Run: headless pygame with SDL's dummy video driver; simulated clock (each Clock.tick advances the game by its frame time, no real sleeping); random seed 0; keys injected as events and as key.get_pressed() state; no mouse input.
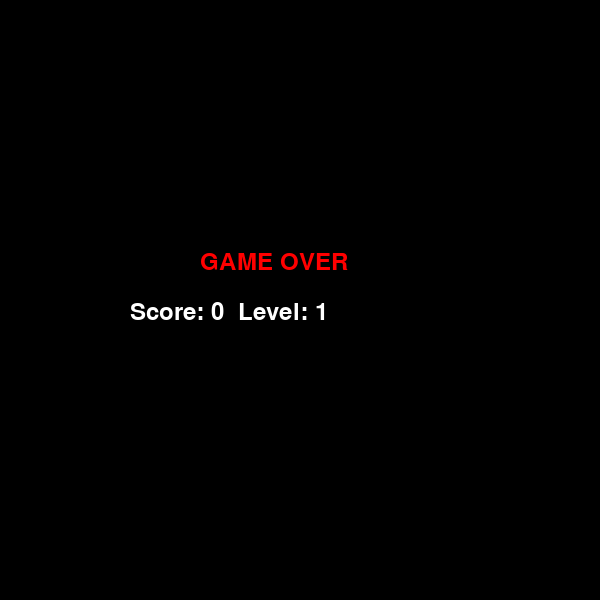
Frame 1 of 1 · flips 1–60 · no input (game ended)

The pygame program that drew these frames:

import pygame
import random

pygame.init()

# --- SETTINGS ---
WIDTH = 600
HEIGHT = 600
CELL = 30

COLS = WIDTH // CELL   # Number of columns in the grid
ROWS = HEIGHT // CELL  # Number of rows in the grid

screen = pygame.display.set_mode((WIDTH, HEIGHT))
pygame.display.set_caption("Snake")

clock = pygame.time.Clock()
font      = pygame.font.SysFont(None, 36)
font_tiny = pygame.font.SysFont(None, 22)  # Smaller font for food labels and timer

# --- COLORS ---
WHITE  = (255, 255, 255)
BLACK  = (0,   0,   0  )
RED    = (255, 0,   0  )
GREEN  = (0,   200, 0  )   # Regular food color (weight 1)
YELLOW = (255, 255, 0  )   # Snake body color
ORANGE = (255, 165, 0  )   # Medium food color (weight 2)
PURPLE = (180, 0,   255)   # Rare food color (weight 3)
GRAY   = (160, 160, 160)   # Used for disappearing timer bar


# ============================================================
#  Extra Task #1 — Food type configuration
#  Each food type has a weight (points), color, label, and
#  a lifetime in milliseconds (how long before it disappears).
#  Rarer/higher-weight foods disappear faster.
# ============================================================
FOOD_TYPES = [
    {"weight": 1, "color": GREEN,  "label": "+1", "lifetime": 8000},  # Common  — 8 sec
    {"weight": 2, "color": ORANGE, "label": "+2", "lifetime": 5000},  # Medium  — 5 sec
    {"weight": 3, "color": PURPLE, "label": "+3", "lifetime": 3000},  # Rare    — 3 sec
]

# Weighted spawn probability: green 60%, orange 30%, purple 10%
FOOD_SPAWN_WEIGHTS = [60, 30, 10]


class Point:
    def __init__(self, x, y):
        self.x = x
        self.y = y


# ============================================================
#  Snake Class — handles movement, drawing, and food eating
# ============================================================
class Snake:
    def __init__(self):
        # Start with 3 body segments moving right
        self.body  = [Point(10, 10), Point(9, 10), Point(8, 10)]
        self.dx    = 1    # Horizontal direction (1 = right, -1 = left, 0 = none)
        self.dy    = 0    # Vertical direction   (1 = down,  -1 = up,   0 = none)
        self.score = 0
        self.level = 1
        self.alive = True

    def move(self):
        # Shift every body segment forward (from tail to neck) to follow the head
        for i in range(len(self.body) - 1, 0, -1):
            self.body[i].x = self.body[i - 1].x
            self.body[i].y = self.body[i - 1].y

        # Move the head in the current direction
        self.body[0].x += self.dx
        self.body[0].y += self.dy

        # --- Wall collision: die if the head goes out of bounds ---
        if (self.body[0].x < 0 or self.body[0].x >= COLS or
                self.body[0].y < 1 or self.body[0].y >= ROWS):
            self.alive = False

        # --- Self collision: die if the head hits any body segment ---
        head = self.body[0]
        for s in self.body[1:]:
            if head.x == s.x and head.y == s.y:
                self.alive = False

    def draw(self):
        # Draw the head in red
        head = self.body[0]
        pygame.draw.rect(screen, RED, (head.x * CELL, head.y * CELL, CELL, CELL))

        # Draw the rest of the body in yellow
        for s in self.body[1:]:
            pygame.draw.rect(screen, YELLOW, (s.x * CELL, s.y * CELL, CELL, CELL))

    def check_food(self, food_list):
        """
        Check if the snake's head overlaps with any food item.
        If so, eat it: add its weight to the score, grow the snake,
        remove the eaten food from the list, and update the level.
        Returns a list of food items that were eaten (so caller can respawn).
        """
        head = self.body[0]
        eaten = []

        for food in food_list:
            if head.x == food.x and head.y == food.y:
                self.score += food.weight  # Extra Task #1: add weight, not just 1
                # Grow the snake by appending a new segment at the tail position
                self.body.append(Point(self.body[-1].x, self.body[-1].y))
                eaten.append(food)

        # Level up every 3 points scored
        self.level = 1 + self.score // 3
        return eaten


# ============================================================
#  Food Class — Extra Task #1 & #2
#  Each food has a random weight (points), a color, and a
#  lifetime timer. It disappears when the timer runs out.
# ============================================================
class Food:
    def __init__(self, snake_body):
        # --- Randomly pick a food type based on weighted probability ---
        food_type     = random.choices(FOOD_TYPES, weights=FOOD_SPAWN_WEIGHTS, k=1)[0]
        self.weight   = food_type["weight"]    # Point value when eaten
        self.color    = food_type["color"]     # Display color
        self.label    = food_type["label"]     # Text shown above the food (e.g. "+2")
        self.lifetime = food_type["lifetime"]  # How long (ms) before it disappears

        # Record the time this food was spawned (used to compute remaining time)
        self.spawn_time = pygame.time.get_ticks()

        # Place the food at a random position that doesn't overlap the snake
        self.x, self.y = self._random_position(snake_body)

    def _random_position(self, snake_body):
        """Find a grid cell that is not currently occupied by the snake."""
        while True:
            x = random.randint(0, COLS - 1)
            y = random.randint(1, ROWS - 1)  # Row 0 is the HUD bar — keep food below it
            if not any(x == s.x and y == s.y for s in snake_body):
                return x, y

    def is_expired(self):
        """Return True if this food has been on screen longer than its lifetime."""
        elapsed = pygame.time.get_ticks() - self.spawn_time
        return elapsed >= self.lifetime

    def remaining_ratio(self):
        """Return a 0.0–1.0 value representing how much lifetime is left (1.0 = just spawned)."""
        elapsed = pygame.time.get_ticks() - self.spawn_time
        return max(0.0, 1.0 - elapsed / self.lifetime)

    def draw(self):
        """Draw the food square, its weight label, and a countdown bar below it."""
        px = self.x * CELL
        py = self.y * CELL

        # Draw the colored food square
        pygame.draw.rect(screen, self.color, (px, py, CELL, CELL))

        # --- Draw the weight label centered above the food ---
        label_surf = font_tiny.render(self.label, True, WHITE)
        lx = px + (CELL - label_surf.get_width()) // 2
        ly = py - label_surf.get_height()          # Just above the food tile
        screen.blit(label_surf, (lx, ly))

        # --- Draw a timer bar below the food (Extra Task #2) ---
        # The bar shrinks from full width to zero as the lifetime runs out.
        bar_width  = int(CELL * self.remaining_ratio())  # Current bar width in pixels
        bar_height = 4                                    # Bar is 4 pixels tall
        bar_y      = py + CELL + 1                       # Just below the food tile

        # Gray background (full width) so the shrinking bar is easy to see
        pygame.draw.rect(screen, GRAY, (px, bar_y, CELL, bar_height))
        # Colored foreground (shrinking)
        if bar_width > 0:
            pygame.draw.rect(screen, self.color, (px, bar_y, bar_width, bar_height))


# ============================================================
#  INIT
# ============================================================
snake      = Snake()
food_list  = []   # List of all active Food objects on screen

# Spawn the first food item to get the game started
food_list.append(Food(snake.body))

FPS     = 5
running = True

# Timer: spawn a new food item every 3 seconds regardless of eating
SPAWN_FOOD_EVENT = pygame.USEREVENT + 1
pygame.time.set_timer(SPAWN_FOOD_EVENT, 3000)  # Every 3000ms = 3 seconds

# Maximum number of food items allowed on screen at once
MAX_FOOD = 5


# ============================================================
#  MAIN LOOP
# ============================================================
while running:

    # --- Game Over screen ---
    if not snake.alive:
        screen.fill(BLACK)
        text1 = font.render("GAME OVER", True, RED)
        text2 = font.render(f"Score: {snake.score}  Level: {snake.level}", True, WHITE)
        screen.blit(text1, (200, 250))
        screen.blit(text2, (130, 300))
        pygame.display.flip()
        pygame.time.wait(3000)
        break

    # --- Event handling ---
    for event in pygame.event.get():
        if event.type == pygame.QUIT:
            running = False

        # Arrow key input — prevent the snake from reversing on itself
        if event.type == pygame.KEYDOWN:
            if event.key == pygame.K_RIGHT and snake.dx != -1:
                snake.dx, snake.dy = 1, 0
            elif event.key == pygame.K_LEFT and snake.dx != 1:
                snake.dx, snake.dy = -1, 0
            elif event.key == pygame.K_DOWN and snake.dy != -1:
                snake.dx, snake.dy = 0, 1
            elif event.key == pygame.K_UP and snake.dy != 1:
                snake.dx, snake.dy = 0, -1

        # Extra Task #2: Spawn a new food item on the timed event
        if event.type == SPAWN_FOOD_EVENT:
            if len(food_list) < MAX_FOOD:  # Don't exceed the maximum food count
                food_list.append(Food(snake.body))

    # --- Update snake position ---
    snake.move()

    # --- Check which foods the snake ate ---
    eaten = snake.check_food(food_list)
    # Remove eaten foods from the list
    for f in eaten:
        food_list.remove(f)

    # --- Extra Task #2: Remove expired food items (they disappear after their timer) ---
    food_list = [f for f in food_list if not f.is_expired()]

    # --- Make sure there is always at least one food item on screen ---
    if len(food_list) == 0:
        food_list.append(Food(snake.body))

    # --- Draw everything ---
    screen.fill(BLACK)

    # HUD — score and level displayed at the top
    score_text = font.render(f"Score: {snake.score}", True, WHITE)
    level_text = font.render(f"Level: {snake.level}", True, WHITE)
    screen.blit(score_text, (10, 5))
    screen.blit(level_text, (200, 5))

    # Draw the snake
    snake.draw()

    # Draw all active food items (each draws itself + timer bar)
    for food in food_list:
        food.draw()

    pygame.display.flip()

    # Speed increases with level — higher level = faster snake
    clock.tick(6 + snake.level)

pygame.quit()
